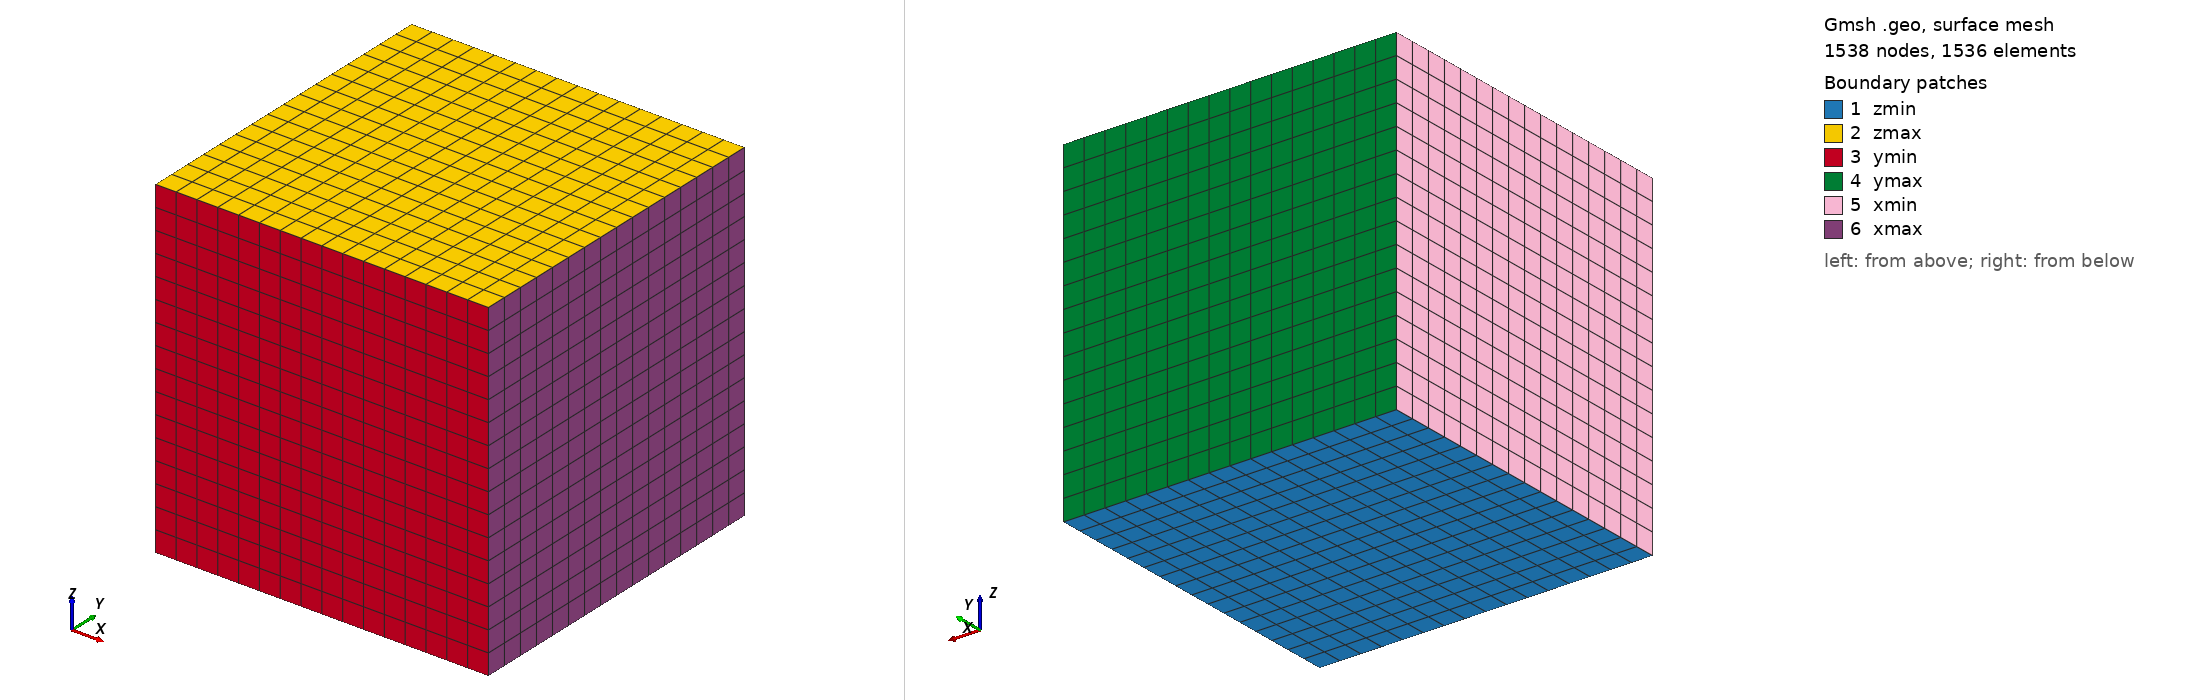

Gmsh geometry script, surface-meshed: 1538 nodes, 1536 surface elements. Boundary patches (legend numbers): 1 zmin, 2 zmax, 3 ymin, 4 ymax, 5 xmin, 6 xmax. Left view from above one corner, right view from below the opposite corner. Legend entries are the model's physical surfaces. The drawing asked Gmsh for element sizes between 1% and 20% of the model's largest extent; the script's own settings can give other sizes.

=== cavity.geo (drawn) ===
// Unit-cube lid-driven cavity. Generate with:
//   gmsh -3 cavity.geo -o cavity.msh

SetFactory("Built-in");

Lx = 1.0;
Ly = 1.0;
Lz = 1.0;

nx = 16;
ny = 16;
nz = 16;

Point(1) = {0,  0,  0,  1.0};
Point(2) = {Lx, 0,  0,  1.0};
Point(3) = {Lx, Ly, 0,  1.0};
Point(4) = {0,  Ly, 0,  1.0};
Point(5) = {0,  0,  Lz, 1.0};
Point(6) = {Lx, 0,  Lz, 1.0};
Point(7) = {Lx, Ly, Lz, 1.0};
Point(8) = {0,  Ly, Lz, 1.0};

Line(1)  = {1,2};
Line(2)  = {2,3};
Line(3)  = {3,4};
Line(4)  = {4,1};
Line(5)  = {5,6};
Line(6)  = {6,7};
Line(7)  = {7,8};
Line(8)  = {8,5};
Line(9)  = {1,5};
Line(10) = {2,6};
Line(11) = {3,7};
Line(12) = {4,8};

Curve Loop(1) = {1,2,3,4};
Plane Surface(1) = {1}; // zmin
Curve Loop(2) = {5,6,7,8};
Plane Surface(2) = {2}; // zmax
Curve Loop(3) = {1,10,-5,-9};
Plane Surface(3) = {3}; // ymin
Curve Loop(4) = {3,12,-7,-11};
Plane Surface(4) = {4}; // ymax moving lid
Curve Loop(5) = {4,9,-8,-12};
Plane Surface(5) = {5}; // xmin
Curve Loop(6) = {2,11,-6,-10};
Plane Surface(6) = {6}; // xmax

Surface Loop(1) = {1,2,3,4,5,6};
Volume(1) = {1};

Transfinite Curve {1,3,5,7} = nx + 1;
Transfinite Curve {2,4,6,8} = ny + 1;
Transfinite Curve {9,10,11,12} = nz + 1;
Transfinite Surface "*";
Transfinite Volume {1};
Recombine Surface "*";

Physical Surface("zmin") = {1};
Physical Surface("zmax") = {2};
Physical Surface("ymin") = {3};
Physical Surface("ymax") = {4};
Physical Surface("xmin") = {5};
Physical Surface("xmax") = {6};
Physical Volume("fluid") = {1};
